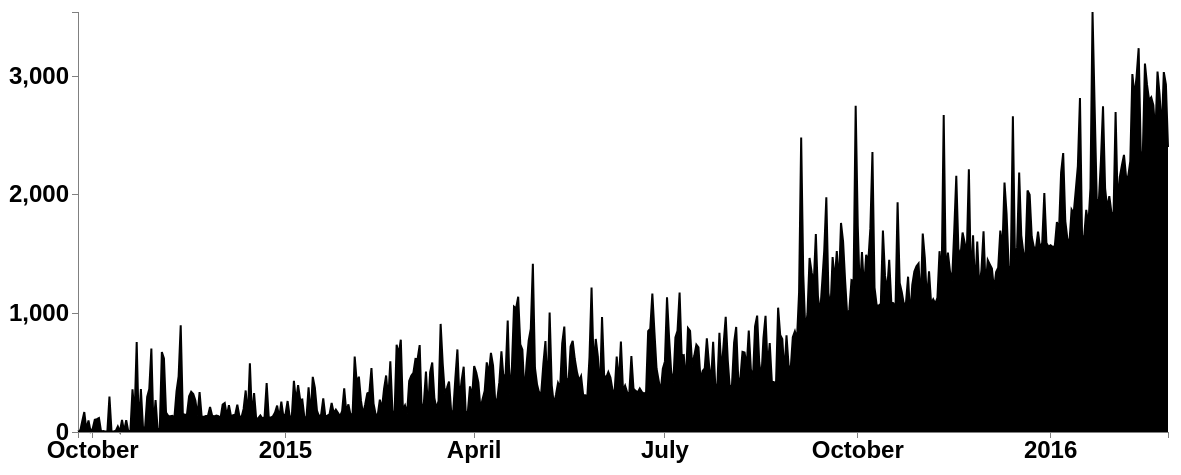
D3 v3 page, settled after 480 driven frames (8 s of simulated time); the page loaded 1 data file(s).



// Set the dimensions of the canvas / graph
var margin = {top: 40, right: 40, bottom: 40, left: 70},
	 width = 1200 - margin.left - margin.right,
	 height = 500 - margin.top - margin.bottom;

// Parse the date / time
var parseDate = d3.time.format("%d-%b-%Y").parse;

// Set the ranges
var x = d3.time.scale().range([0, width]);
var y = d3.scale.linear().range([height, 0]);

// Define the axes
var xAxis = d3.svg.axis().scale(x)
	.orient("bottom").ticks(5);

var yAxis = d3.svg.axis().scale(y)
	.orient("left").ticks(5);

var area = d3.svg.area()
    .x(function(d) { return x(d.date); })
    .y0(height)
    .y1(function(d) { return y(d.close); });

	// Define the line
var valueline = d3.svg.line()
	.x(function(d) { return x(d.date); })
	.y(function(d) { return y(d.close); });

	// Adds the svg canvas
	var svg = d3.select("body")
	.append("svg")
	.attr("width", width + margin.left + margin.right)
	.attr("height", height + margin.top + margin.bottom)
	.append("g")
	.attr("transform",
			"translate(" + margin.left + "," + margin.top + ")");

// Get the data
d3.csv("access.per.day.csv", function(error, data) {
		data.forEach(function(d) {
				d.date = parseDate(d.date);
				d.close = +d.close;
				console.log(d.date);
				});

		// Scale the range of the data
		x.domain(d3.extent(data, function(d) { return d.date; }));
		y.domain([0, d3.max(data, function(d) { return d.close; })]);

		// Add the valueline path.
		svg.append("path")
		.attr("class", "line")
		.attr("d", valueline(data));

		// Add the X Axis
		svg.append("g")
		.attr("class", "x axis")
		.attr("transform", "translate(0," + height + ")")
		.call(xAxis);

		// Add the Y Axis
		svg.append("g")
			.attr("class", "y axis")
			.call(yAxis);

		svg.append("path")
			.datum(data)
			.attr("class", "area")
			.attr("d", area);

});



### data: access.per.day.csv
date, close
24-Sep-2014, 15
25-Sep-2014, 5
26-Sep-2014, 89
27-Sep-2014, 168
28-Sep-2014, 21
29-Sep-2014, 97
30-Sep-2014, 5
01-Oct-2014, 28
02-Oct-2014, 103
03-Oct-2014, 108
04-Oct-2014, 117
05-Oct-2014, 4
06-Oct-2014, 8
07-Oct-2014, 4
08-Oct-2014, 4
09-Oct-2014, 298
10-Oct-2014, 4
11-Oct-2014, 5
12-Oct-2014, 10
13-Oct-2014, 47
14-Oct-2014, 4
15-Oct-2014, 101
16-Oct-2014, 4
17-Oct-2014, 99
18-Oct-2014, 4
19-Oct-2014, 10
20-Oct-2014, 360
21-Oct-2014, 136
22-Oct-2014, 758
23-Oct-2014, 28
24-Oct-2014, 362
25-Oct-2014, 40
26-Oct-2014, 36
27-Oct-2014, 296
28-Oct-2014, 362
29-Oct-2014, 704
30-Oct-2014, 38
31-Oct-2014, 270
01-Nov-2014, 22
02-Nov-2014, 28
03-Nov-2014, 674
04-Nov-2014, 621
05-Nov-2014, 164
06-Nov-2014, 136
07-Nov-2014, 133
08-Nov-2014, 136
09-Nov-2014, 124
10-Nov-2014, 343
11-Nov-2014, 468
12-Nov-2014, 899
13-Nov-2014, 156
14-Nov-2014, 142
15-Nov-2014, 151
16-Nov-2014, 301
17-Nov-2014, 339
18-Nov-2014, 321
19-Nov-2014, 266
20-Nov-2014, 140
21-Nov-2014, 336
22-Nov-2014, 127
... 461 more rows